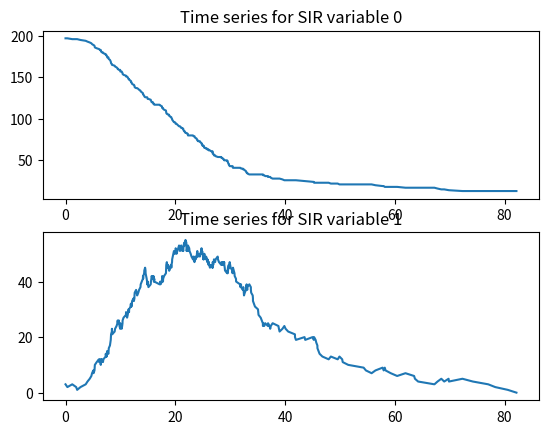
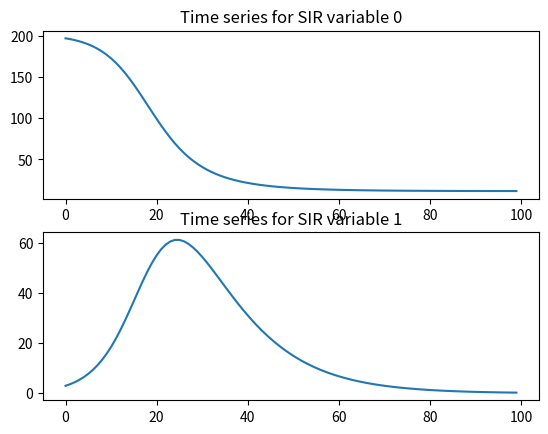

Generate these figures, in order, with matplotlib:
# sir2.py
# Stochastic and deterministic SIR model, and fitting to data

import scipy as sp
import numpy as np

N = 200
# N = 800 # better estimation with bigger population size (less stochastic)
beta = 0.3
gamma = 0.1
i0 = 3 # initial number of infected

# Don't bother with R in state since it can be recovered from
# the conservation equation R = N - S - I

init = np.array([N - i0, i0])

# Do a stochastic simulation using the Gillespie algorithm
# Record time and state for every event
gstates = np.zeros((2*N, 2)) # 2N is an upper bound on number of events
gtimes = np.zeros(2*N)
t = 0; i = 0; x = init.copy()
gstates[i,:] = x
while (x[1] > 0):
    i = i + 1
    si = beta*x[0]*x[1]/N
    ir = gamma*x[1]
    h0 = si + ir
    if (h0 < 1e-8):
        t = 1e99
    else:
        t = t + np.random.exponential(1.0/h0)
    if (np.random.random() < si/h0):
        x[0] = x[0] - 1
        x[1] = x[1] + 1
    else:
        x[1] = x[1] - 1
    gtimes[i] = t
    gstates[i,:] = x
gtimes = gtimes[range(i+1)]
gstates = gstates[range(i+1),:]
    
# Plot the stochastic realisation
import matplotlib.pyplot as plt
figure, axis = plt.subplots(2)
for i in range(2):
    axis[i].plot(gtimes, gstates[:,i])
    axis[i].set_title(f'Time series for SIR variable {i}')
plt.savefig("sir-ts-stoch.png")

# Now do a deterministic model
def sir(beta, gamma):
    def rhs(t, si):
        S = si[0]
        I = si[1]
        return np.array([-beta*S*I/N, beta*S*I/N - gamma*I])
    return rhs

rhs = sir(beta, gamma)

# Numerically integrate the SIR ODE
out = sp.integrate.solve_ivp(rhs, (0, 100), init, t_eval=range(100))

print(out)

# Plot the ODE solution
import matplotlib.pyplot as plt
figure, axis = plt.subplots(2)
for i in range(2):
    axis[i].plot(out.t, out.y[i,:])
    axis[i].set_title(f'Time series for SIR variable {i}')
plt.savefig("sir-ts-ode.png")

# Now pretend that we don't know the paramters and attempt to
# recover beta and gamma parameters based on stochastic observations

# This is all a bit dumb, since if we have perfect observations we can
# exactly compute the MLEs for the parameters for the original stochastic model...

data = gstates.T

# squared error loss at observation times
# note that this is not a (good) estimate of the l2 distance between the curves
# since observations are not uniformly distributed in time
def loss(bg):
    print(bg)
    beta = bg[0]
    gamma = bg[1]
    out = sp.integrate.solve_ivp(sir(beta, gamma),
                    (0, gtimes[-1]), init, t_eval=gtimes)
    diff = out.y - data
    l = np.sum(diff*diff)
    print(l)
    return l

print(loss([0.3,0.1]))

print("Running optimizer...")
opt = sp.optimize.minimize(loss, [1, 1],
                           bounds=((0,5),(0,5)))

print(opt)
print("Estimated beta and gamma:")
print(opt.x)


# eof

